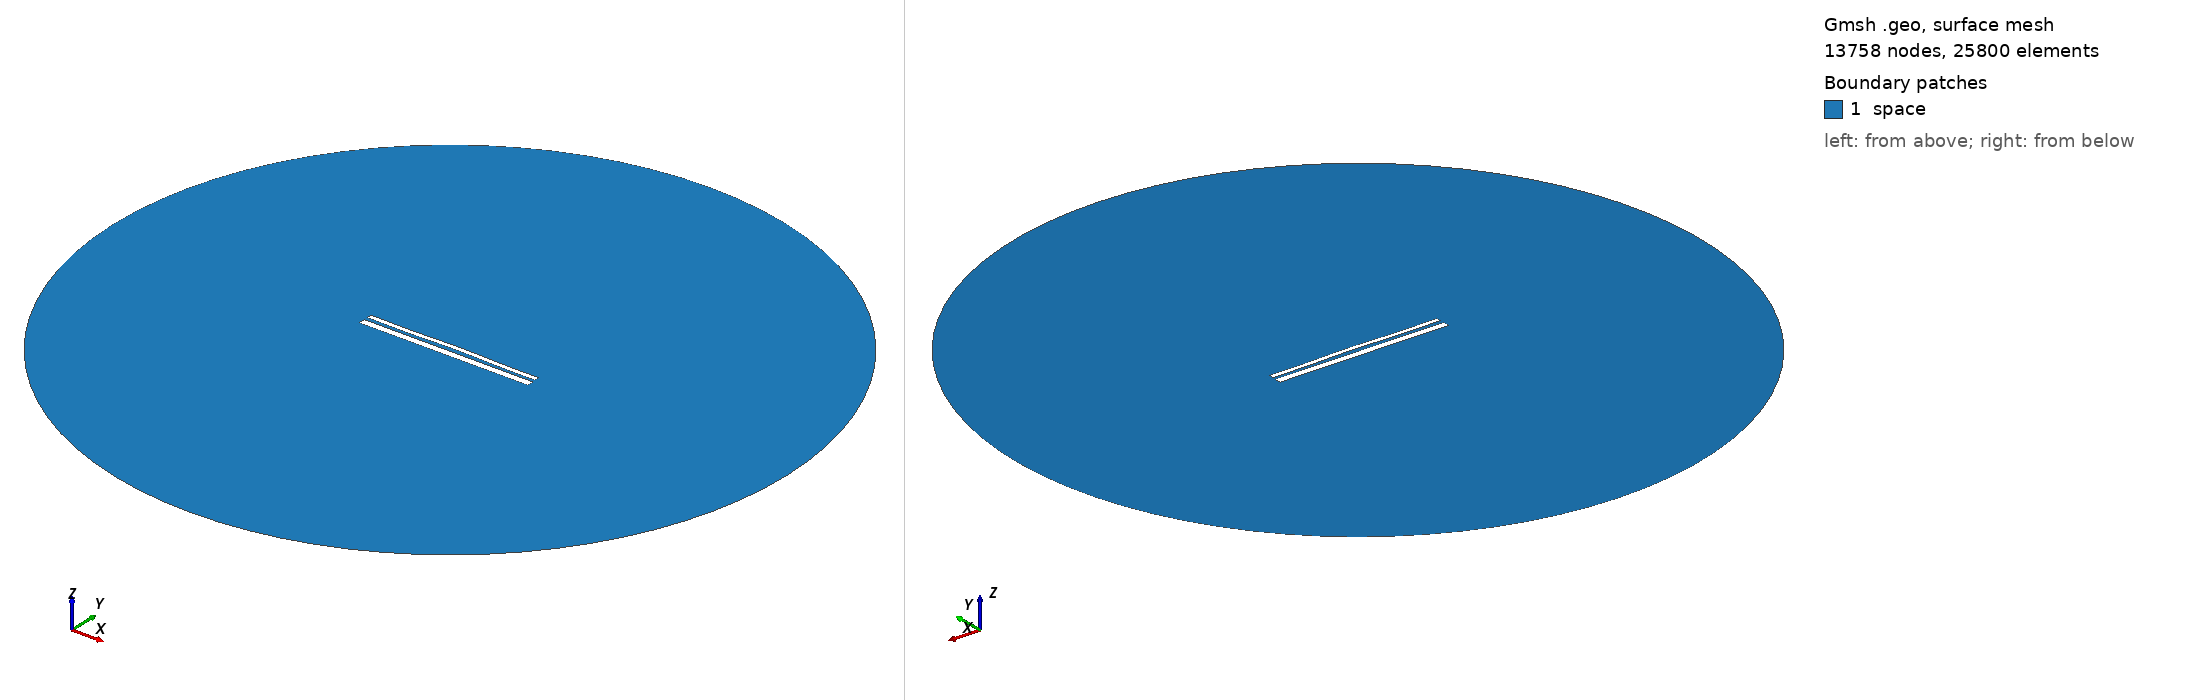

Gmsh geometry script, surface-meshed: 13758 nodes, 25800 surface elements. Boundary patches (legend numbers): 1 space. Left view from above one corner, right view from below the opposite corner. Legend entries are the model's physical surfaces. The drawing asked Gmsh for element sizes between 1% and 20% of the model's largest extent; the script's own settings can give other sizes.

=== 13231.geo (drawn) ===
//---------------------------------------
// Geometry kernel
//---------------------------------------

SetFactory("OpenCASCADE");



//---------------------------------------
// Parameters of the geometry
//---------------------------------------

// Overetch of the upper plate
overetch = 0.5;

// Distance between the plates
distance = 1.75;

// Discretization over the x axis (for the deformation)
nx = 50; 

// Length of the plate
L = 100 - overetch; 

// Number of modes
n = 4; 

// 1st mode coefficient
coeff(1) = -0.15;
beta(1) = 0.596864 * 3.1415926535 / L;

// 2nd mode coefficient
coeff(2) = 0.15;
beta(2) = 1.49418 * 3.1415926535 / L;

// 3rd mode coefficient
coeff(3) = -0.075;
beta(3) = 2.50025 * 3.1415926535 / L;

// 4th mode coefficient
coeff(4) = -0.15;
beta(4) = 3.49999 * 3.1415926535 / L;



//---------------------------------------
// Upper plate (deformed rectangle)
//---------------------------------------

// Coordiantes of the upper plate
xmin = -50;
xmax = 50 - overetch;

// Height of the upper plate
yheight = 4 - 2 * overetch;

// Indexes of the points
UpperID[] = {};
LowerID[] = {};
LeftID[] = {};
RightID[] = {};

// Point index
p = 1;

// Horizontal edges
For i In {1:nx}
    x = xmin + (i-1)*(xmax - xmin)/(nx-1);

    y_bottom = distance / 2 + overetch;
    For j In {1:n}
        C = (Cosh(beta(j)*L) + Cos(beta(j)*L)) / (Sinh(beta(j)*L) + Sin(beta(j)*L));
        y_bottom  = y_bottom + coeff(j) * (Cosh(beta(j)*(x+50)) - Cos(beta(j)*(x+50)) - C * (Sinh(beta(j)*(x+50)) - Sin(beta(j)*(x+50))));
    EndFor

    y_top = y_bottom + yheight;

    Point(p) = {x, y_top, 0, 1.0};
    UpperID[i] = p;
    p = p + 1;

    Point(p) = {x, y_bottom, 0, 1.0};
    LowerID[i] = p;
    p = p + 1;
EndFor

// Create point lists
UpperPts[] = {}; LowerPts[] = {};
For i In {1:nx}
  UpperPts[] += {UpperID[i]};
  LowerPts[] += {LowerID[i]};
EndFor

// Build splines
Spline(1) = {UpperPts[]};
Spline(2) = {LowerPts[]};
Line(3) = {LowerPts[nx-1], UpperPts[nx-1]};
Line(4) = {LowerPts[0], UpperPts[0]};

// Build the plane surface
Curve Loop(1) = {2, 3, -1, -4};
Plane Surface(1) = {1};



//---------------------------------------
// Lower plate (rectangle)
//---------------------------------------

// Vertices
Point(1001) = {-50, -1, 0, 1.0};
Point(1002) = { 50, -1, 0, 1.0};
Point(1003) = { 50,  -5, 0, 1.0};
Point(1004) = {-50,  -5, 0, 1.0};

// Edges
Line(5) = {1001, 1002};
Line(6) = {1002, 1003};
Line(7) = {1003, 1004};
Line(8) = {1004, 1001};

// Plane surface
Line Loop(2) = {5, 6, 7, 8};
Plane Surface(2) = {2}; 



//---------------------------------------
// Outer (fictious) boundary
//---------------------------------------

// Points
Point(1005) = {0, 0, 0};       // Center
Point(1006) = {200, 0, 0};     // Start point
Point(1007) = {0, 200, 0};     // 90 degrees
Point(1008) = {-200, 0, 0};    // 180 degrees
Point(1009) = {0, -200, 0};    // 270 degrees

// Circle arcs (each needs start, center, end)
Circle(9) = {1006, 1005, 1007};
Circle(10) = {1007, 1005, 1008};
Circle(11) = {1008, 1005, 1009};
Circle(12) = {1009, 1005, 1006};

// Plane surface for the entire domain
Curve Loop(3) = {9, 10, 11, 12};
Surface(3) = {3};

// Subtract the plates from the whole domain to obtain the actual domain where we want to solve the equations
BooleanDifference{ Surface{3}; Delete; }{ Surface{1}; Surface{2}; Delete; }




//---------------------------------------
// Transfinite Lines/Curves
//---------------------------------------

// Set the number of points on the boundaries
r = 7;

// Plates
Transfinite Curve {1, 2} = 50*r Using Progression 1;
Transfinite Curve {3, 4} = 2*r Using Progression 1;
Transfinite Line {5, 7} = 50*r Using Progression 1;
Transfinite Line {6, 8} = 2*r Using Progression 1;

// Outer boundary
Transfinite Line {9, 10, 11, 12} = 20 Using Progression 1;



//---------------------------------------
// Physical groups
//---------------------------------------                

// Physical curves (boundaries)
Physical Line("force_segment", 10) = {2};
Physical Line("upper_plate", 11) = {1, 3, 4};
Physical Line("lower_plate", 12) = {5, 6, 7, 8};
Physical Line("boundary", 20) = {9, 10, 11, 12};

// Physical Surfaces
Physical Surface("space", 30) = {3};



//---------------------------------------
// 6. Generate the Mesh
//---------------------------------------

// 2D mesh generation
Mesh 2;
